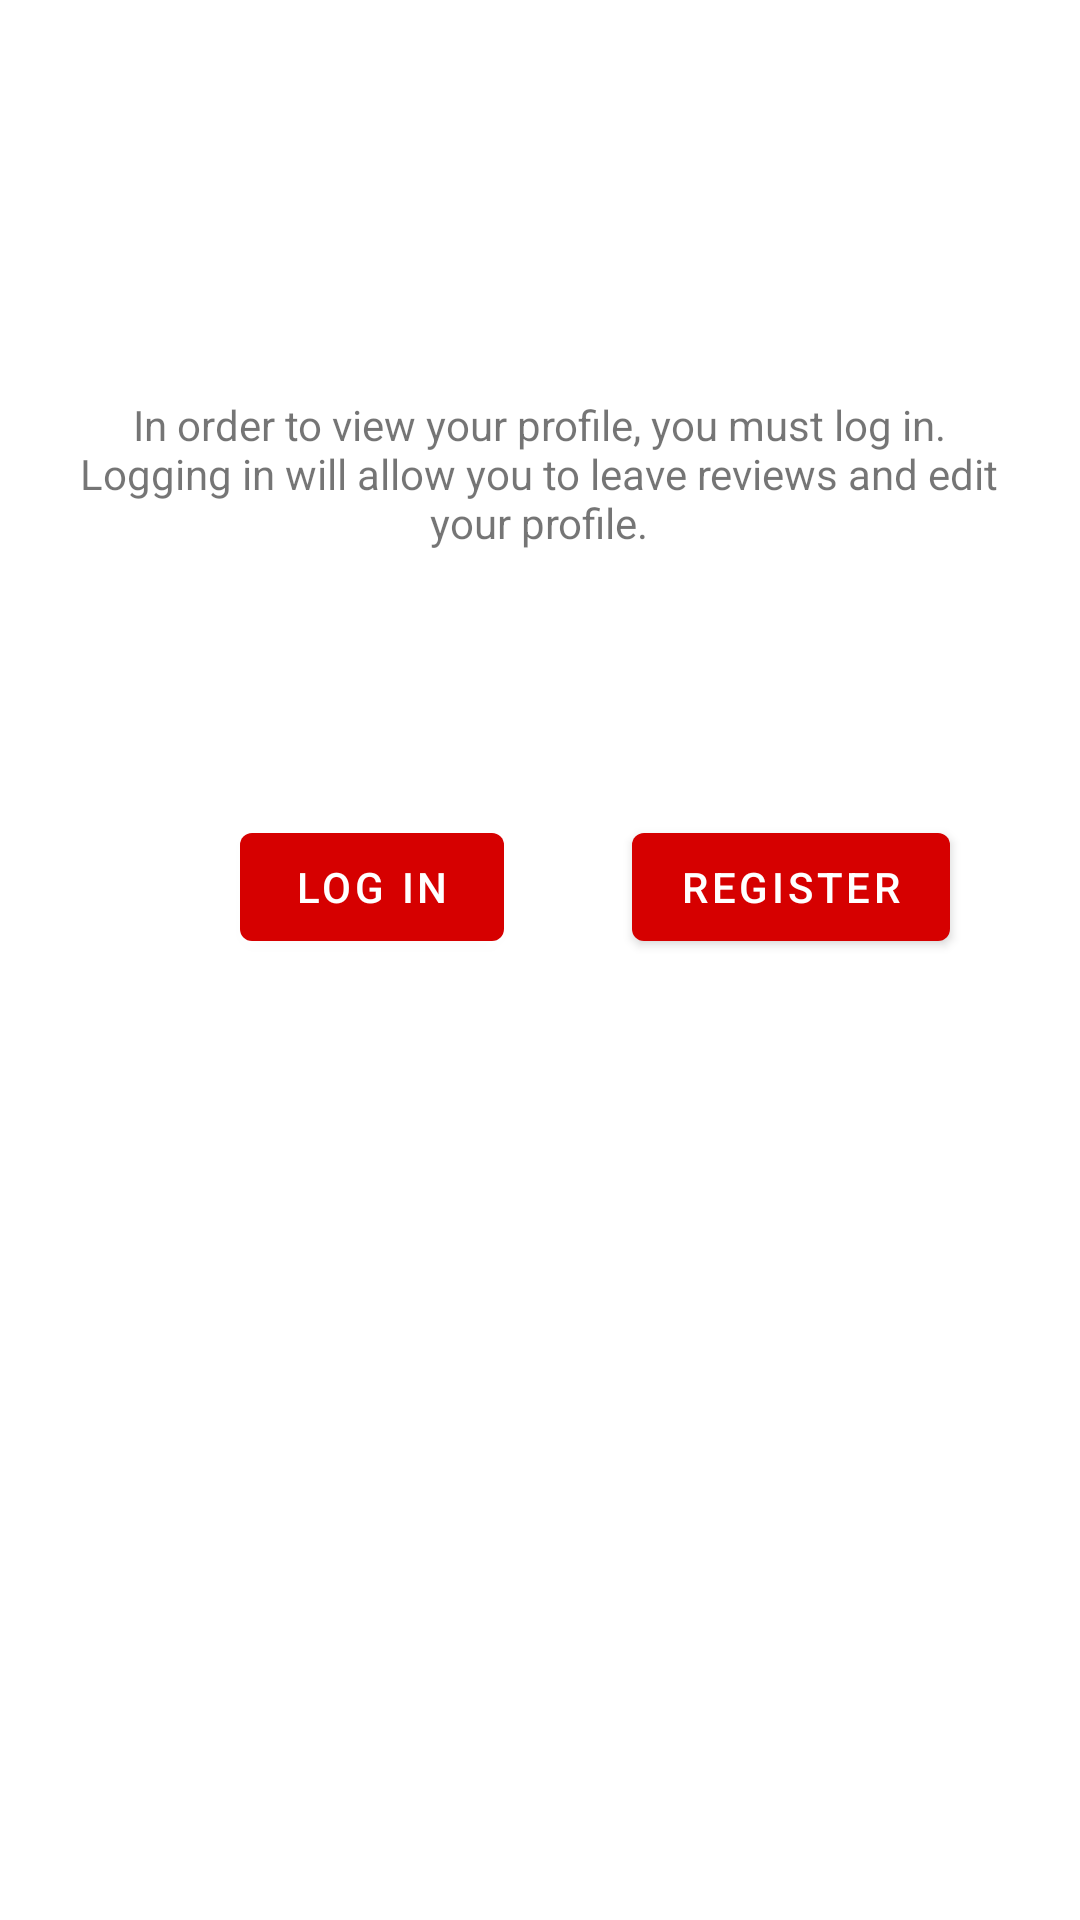

Write the Android layout XML for this screen, with the resource values it uses.
<!-- AndroidManifest.xml: application theme Theme.RestaurantReviewApp -->
<!-- res/layout/fragment_not_signed_in.xml -->
<?xml version="1.0" encoding="utf-8"?>
<androidx.constraintlayout.widget.ConstraintLayout xmlns:android="http://schemas.android.com/apk/res/android"
    xmlns:app="http://schemas.android.com/apk/res-auto"
    xmlns:tools="http://schemas.android.com/tools"
    android:layout_width="match_parent"
    android:layout_height="match_parent"
    tools:context=".NotSignedInFragment">

    <com.google.android.material.textview.MaterialTextView
        android:id="@+id/textView"
        android:layout_width="313dp"
        android:layout_height="wrap_content"
        android:layout_marginTop="132dp"
        android:gravity="center"
        android:text="@string/log_in_explanation"
        app:layout_constraintEnd_toEndOf="parent"
        app:layout_constraintHorizontal_bias="0.498"
        app:layout_constraintStart_toStartOf="parent"
        app:layout_constraintTop_toTopOf="parent" />

    <com.google.android.material.button.MaterialButton
        android:id="@+id/logInButton"
        android:layout_width="wrap_content"
        android:layout_height="wrap_content"
        android:layout_marginStart="80dp"
        android:layout_marginTop="88dp"
        android:text="@string/not_signed_in_log_in_button"
        app:layout_constraintStart_toStartOf="parent"
        app:layout_constraintTop_toBottomOf="@+id/textView" />

    <com.google.android.material.button.MaterialButton
        android:id="@+id/registerButton"
        android:layout_width="wrap_content"
        android:layout_height="wrap_content"
        android:layout_marginTop="88dp"
        android:text="@string/not_signed_in_register_button"
        app:layout_constraintEnd_toEndOf="parent"
        app:layout_constraintHorizontal_bias="0.496"
        app:layout_constraintStart_toEndOf="@+id/logInButton"
        app:layout_constraintTop_toBottomOf="@+id/textView" />

</androidx.constraintlayout.widget.ConstraintLayout>
<!-- resources referenced by this layout -->
<resources>
  <string name="log_in_explanation">In order to view your profile, you must log in.
          Logging in will allow you to leave reviews and edit your profile.</string>
  <string name="not_signed_in_log_in_button">Log in</string>
  <string name="not_signed_in_register_button">Register</string>
  <style name="Theme.RestaurantReviewApp" parent="Theme.MaterialComponents.DayNight.DarkActionBar">
          
          <item name="colorPrimary">@color/red</item>
          <item name="colorPrimaryVariant">@color/red_dark</item>
          <item name="colorOnPrimary">@color/white</item>
          
          <item name="colorSecondary">@color/gold</item>
          <item name="colorSecondaryVariant">@color/orange</item>
          <item name="colorOnSecondary">@color/black</item>
          
          <item name="android:statusBarColor" tools:targetApi="l">?attr/colorPrimaryVariant</item>
          
      </style>
  <color name="red">#d60000</color>
  <color name="red_dark">#8a0101</color>
  <color name="white">#FFFFFFFF</color>
  <color name="gold">#ffc800</color>
  <color name="orange">#c96f00</color>
  <color name="black">#FF000000</color>
</resources>
